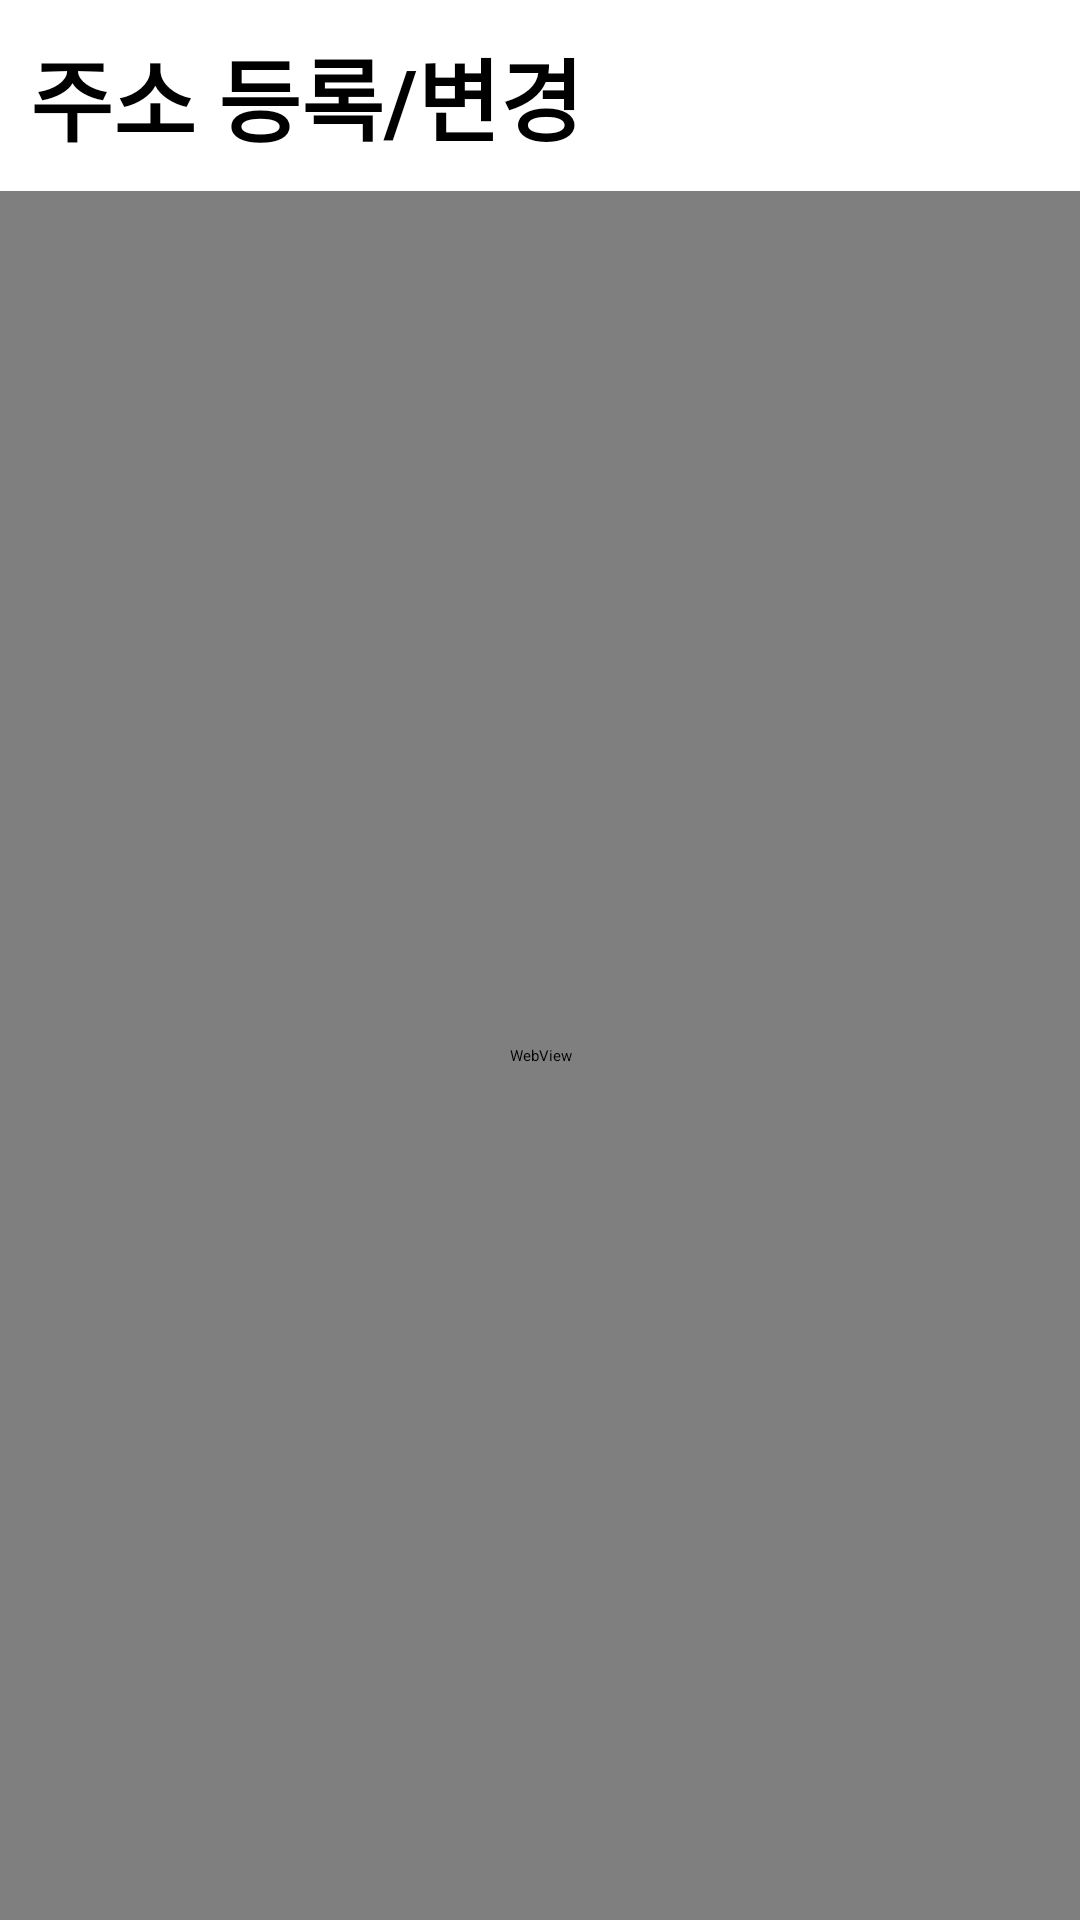

Layout XML and referenced resources for this Android screen:
<!-- AndroidManifest.xml: application theme Theme.Project_Team6 -->
<!-- res/layout/activity_my_page_address_web_view.xml -->
<?xml version="1.0" encoding="utf-8"?>
<LinearLayout xmlns:android="http://schemas.android.com/apk/res/android"
    android:orientation="vertical"
    xmlns:app="http://schemas.android.com/apk/res-auto"
    xmlns:tools="http://schemas.android.com/tools"
    android:layout_width="match_parent"
    android:layout_height="match_parent"
    tools:context=".Activity.MyPageAddressWebViewActivity">

    <TextView
        android:layout_width="match_parent"
        android:layout_height="wrap_content"
        android:text="주소 등록/변경"
        android:textSize="30dp"
        android:textStyle="bold"
        android:padding="10dp"
        />

    <WebView
        android:id="@+id/webview_mypage_Address"
        android:layout_width="match_parent"
        android:layout_height="match_parent"
        />

</LinearLayout>
<!-- resources referenced by this layout -->
<resources>

</resources>
